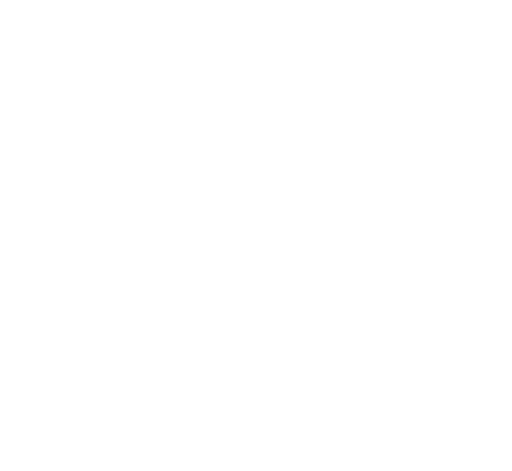
t = 0.00 s
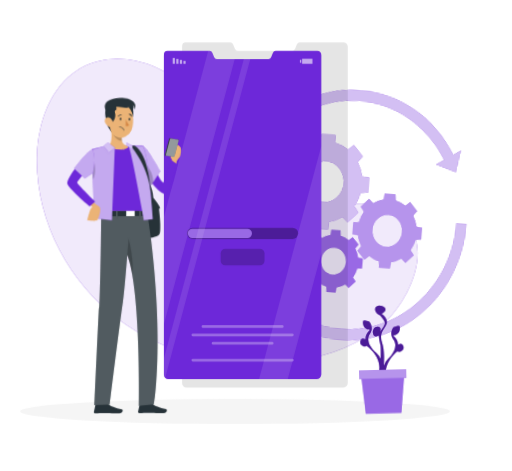
t = 1.62 s
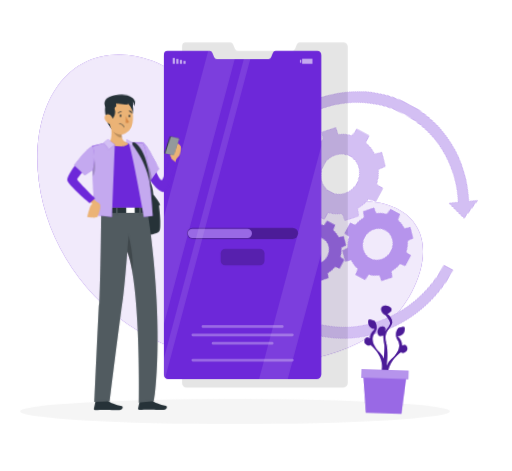
t = 3.42 s
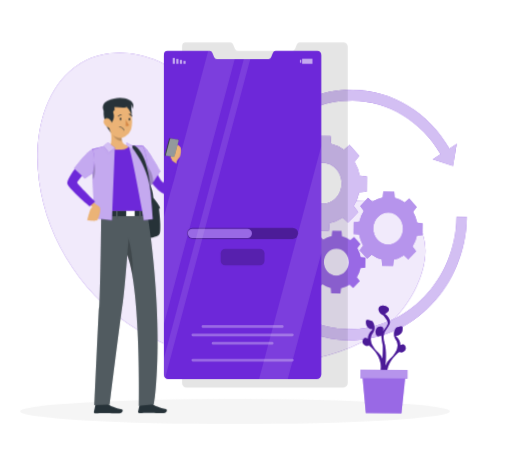
t = 4.82 s
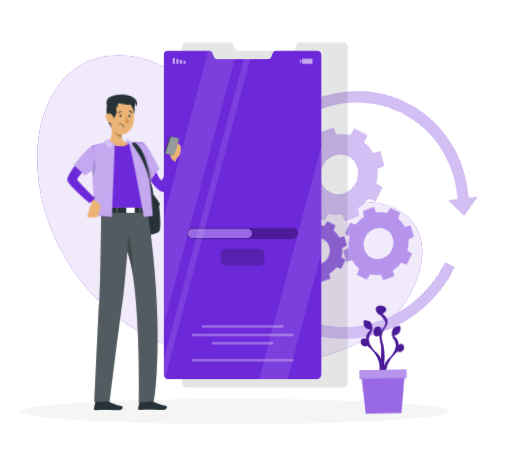
t = 6.62 s
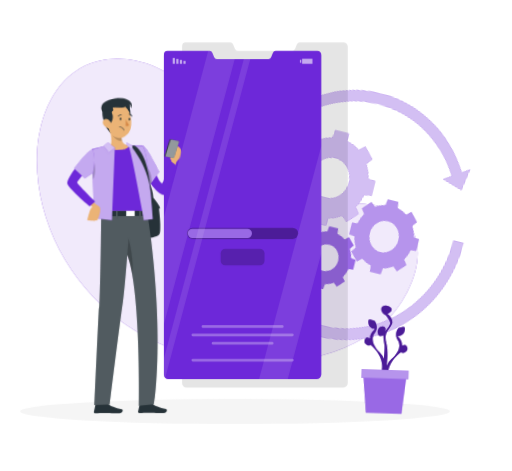
t = 8.12 s

The animated SVG that drew these frames (rendered in a browser with its animation timeline set to each time). Animation: 9 CSS @keyframes rules; one cycle of 9.62 s, repeats indefinitely.

<svg xmlns="http://www.w3.org/2000/svg" viewBox="38 45 462 425" id="ss-force-update-m"><style>svg#ss-force-update-m #phone{transform-box:view-box;transform-origin:300px 168px;animation:0.8s ease-in-out 1.0s infinite k-phone}svg#ss-force-update-m #head{transform-box:view-box;transform-origin:322px 158px;animation:4s ease-in-out 1.0s infinite k-head}svg#ss-force-update-m #background-simple{transform-box:fill-box;transform-origin:center;animation:0.8s 1 both cubic-bezier(.2,.7,.2,1) bxGrow,8s infinite none ease-in-out drift;animation-delay:0s,0.9s}svg#ss-force-update-m #Shadow{transform-box:fill-box;transform-origin:center;animation:0.6s 1 both linear bxFade;animation-delay:0.2s}svg#ss-force-update-m #Gears{transform-box:fill-box;transform-origin:center;animation:0.7s 1 both cubic-bezier(.2,.7,.2,1) bxIn,4s infinite none ease-in-out k-Gears;animation-delay:0.18s,1.08s}svg#ss-force-update-m #Screen{transform-box:fill-box;transform-origin:center;animation:0.7s 1 both cubic-bezier(.2,.7,.2,1) bxIn;animation-delay:0.36s}svg#ss-force-update-m #Plant{transform-box:fill-box;transform-origin:center bottom;animation:0.7s 1 both cubic-bezier(.2,.7,.2,1) bxIn,4.6s infinite none ease-in-out sway;animation-delay:0.54s,1.44s}svg#ss-force-update-m #Character{transform-box:fill-box;transform-origin:center;animation:0.7s 1 both cubic-bezier(.2,.7,.2,1) bxIn,3.2s infinite none ease-in-out bob;animation-delay:0.72s,1.62s}@keyframes bob{0%,100%{transform:none}50%{transform:translateY(-3px)}}@keyframes bxFade{from{opacity:0}to{opacity:1}}@keyframes bxGrow{from{opacity:0;transform:scale(.92)}to{opacity:1;transform:none}}@keyframes bxIn{from{opacity:0;transform:translateY(14px)}to{opacity:1;transform:none}}@keyframes drift{0%,100%{transform:none}50%{transform:translate(4px,-3px) scale(1.02)}}@keyframes sway{0%,100%{transform:rotate(-1.5deg)}50%{transform:rotate(2deg)}}@keyframes k-phone{0%,100%{transform:rotate(-4deg)}50%{transform:rotate(4deg)}}@keyframes k-head{0%,100%{transform:rotate(0)}30%,50%{transform:rotate(-6deg)}75%{transform:rotate(3deg)}}@keyframes k-Gears{0%,100%{transform:rotate(0deg)}50%{transform:rotate(30deg)}}@media (prefers-reduced-motion: reduce){svg#ss-force-update-m *{animation:none!important}}</style><g id="background-simple"><path d="M108.51,108.07c.83-.52,1.69-1,2.55-1.5,20.4-11.33,46.21-10,67.52-.5s38.59,26.34,52.76,44.88,25.64,39,38.49,58.45c5,7.58,10.45,15.24,18.2,20,18,11,40.83,2.94,61.73.34,13.73-1.71,28.16-.77,40.57,5.36,43.75,21.59,19.78,78.92-8,103.11-20.38,17.73-46.73,27.39-73.33,32.07-56.58,9.95-117.5-2.27-163.63-36.53S69.49,242.84,71.31,185.41C72.25,155.62,83.39,123.66,108.51,108.07Z" style="fill:#6D28D9" /><path d="M108.51,108.07c.83-.52,1.69-1,2.55-1.5,20.4-11.33,46.21-10,67.52-.5s38.59,26.34,52.76,44.88,25.64,39,38.49,58.45c5,7.58,10.45,15.24,18.2,20,18,11,40.83,2.94,61.73.34,13.73-1.71,28.16-.77,40.57,5.36,43.75,21.59,19.78,78.92-8,103.11-20.38,17.73-46.73,27.39-73.33,32.07-56.58,9.95-117.5-2.27-163.63-36.53S69.49,242.84,71.31,185.41C72.25,155.62,83.39,123.66,108.51,108.07Z" style="fill:#fff;opacity:0.9;isolation:isolate" /></g><g id="Shadow"><ellipse id="path" cx="250" cy="416.24" rx="193.89" ry="11.32" style="fill:#f5f5f5" /></g><g id="Gears"><path d="M450.06,239c0,56.85-43,103.1-95.77,103.1S258.52,295.85,258.52,239s43-103.1,95.77-103.1c32.57,0,62.48,17.5,80.26,46.86l-7,4.71,18.37,5.66,3.14-20-6.57,4.39C423,145.17,390.09,125.9,354.29,125.9c-57.93,0-105.06,50.74-105.06,113.1s47.13,113.1,105.06,113.1S459.35,301.37,459.35,239Z" style="fill:#6D28D9" /><path d="M450.06,239c0,56.85-43,103.1-95.77,103.1S258.52,295.85,258.52,239s43-103.1,95.77-103.1c32.57,0,62.48,17.5,80.26,46.86l-7,4.71,18.37,5.66,3.14-20-6.57,4.39C423,145.17,390.09,125.9,354.29,125.9c-57.93,0-105.06,50.74-105.06,113.1s47.13,113.1,105.06,113.1S459.35,301.37,459.35,239Z" style="fill:#fff;opacity:0.7000000000000001" /><path d="M368.44,217.64V204.05l-6.51-.66a37.49,37.49,0,0,0-4.85-12.55l4.18-5.44-8.93-9.61-5,4.5a32.42,32.42,0,0,0-11.66-5.22l-.62-7H322.39l-.62,7a32.42,32.42,0,0,0-11.66,5.22l-5-4.5-8.93,9.61,4.17,5.44a37.92,37.92,0,0,0-4.85,12.55l-6.5.66v13.59l6.5.66a38,38,0,0,0,4.85,12.56l-4.17,5.43,8.93,9.61,5-4.49a32.59,32.59,0,0,0,11.66,5.22l.62,7H335l.62-7a32.59,32.59,0,0,0,11.66-5.22l5,4.49,8.93-9.61-4.18-5.43a37.55,37.55,0,0,0,4.85-12.56ZM328.7,229.25c-9.44,0-17.09-8.24-17.09-18.4s7.65-18.4,17.09-18.4,17.09,8.23,17.09,18.4S338.14,229.25,328.7,229.25Z" style="fill:#6D28D9" /><path d="M419.61,256V245.36l-5.09-.51a29.61,29.61,0,0,0-3.8-9.84l3.27-4.26-7-7.53L403,226.74a25.51,25.51,0,0,0-9.14-4.09l-.48-5.48h-9.89l-.48,5.48a25.51,25.51,0,0,0-9.14,4.09l-4-3.52-7,7.53,3.27,4.26a29.61,29.61,0,0,0-3.8,9.84l-5.09.51V256l5.09.52a29.69,29.69,0,0,0,3.8,9.84L363,270.62l7,7.54,4-3.53a25.34,25.34,0,0,0,9.14,4.09l.48,5.49h9.89l.48-5.49a25.34,25.34,0,0,0,9.14-4.09l3.95,3.53,7-7.54-3.27-4.25a29.69,29.69,0,0,0,3.8-9.84Zm-31.14,9.1c-7.39,0-13.39-6.46-13.39-14.42s6-14.42,13.39-14.42,13.4,6.45,13.4,14.42S395.87,265.11,388.47,265.11Z" style="fill:#6D28D9" /><path d="M368.44,286.26v-8.95l-4.28-.44a25.07,25.07,0,0,0-3.2-8.26l2.75-3.57-5.87-6.33-3.32,3a21.25,21.25,0,0,0-7.68-3.44l-.4-4.6h-8.31l-.41,4.6a21.28,21.28,0,0,0-7.67,3.44l-3.32-3L320.85,265l2.75,3.57a25.05,25.05,0,0,0-3.19,8.26l-4.28.44v8.95l4.28.43A24.67,24.67,0,0,0,323.6,295l-2.75,3.58,5.88,6.32,3.32-3a21.28,21.28,0,0,0,7.67,3.44l.41,4.61h8.31l.4-4.61a21.25,21.25,0,0,0,7.68-3.44l3.32,3,5.87-6.32L361,295a24.9,24.9,0,0,0,3.2-8.26Zm-26.16,7.63c-6.21,0-11.25-5.42-11.25-12.11s5-12.11,11.25-12.11,11.25,5.42,11.25,12.11S348.5,293.89,342.28,293.89Z" style="fill:#6D28D9" /><path d="M368.44,217.64V204.05l-6.51-.66a37.49,37.49,0,0,0-4.85-12.55l4.18-5.44-8.93-9.61-5,4.5a32.42,32.42,0,0,0-11.66-5.22l-.62-7H322.39l-.62,7a32.42,32.42,0,0,0-11.66,5.22l-5-4.5-8.93,9.61,4.17,5.44a37.92,37.92,0,0,0-4.85,12.55l-6.5.66v13.59l6.5.66a38,38,0,0,0,4.85,12.56l-4.17,5.43,8.93,9.61,5-4.49a32.59,32.59,0,0,0,11.66,5.22l.62,7H335l.62-7a32.59,32.59,0,0,0,11.66-5.22l5,4.49,8.93-9.61-4.18-5.43a37.55,37.55,0,0,0,4.85-12.56ZM328.7,229.25c-9.44,0-17.09-8.24-17.09-18.4s7.65-18.4,17.09-18.4,17.09,8.23,17.09,18.4S338.14,229.25,328.7,229.25Z" style="fill:#fff;opacity:0.7000000000000001" /><path d="M419.61,256V245.36l-5.09-.51a29.61,29.61,0,0,0-3.8-9.84l3.27-4.26-7-7.53L403,226.74a25.51,25.51,0,0,0-9.14-4.09l-.48-5.48h-9.89l-.48,5.48a25.51,25.51,0,0,0-9.14,4.09l-4-3.52-7,7.53,3.27,4.26a29.61,29.61,0,0,0-3.8,9.84l-5.09.51V256l5.09.52a29.69,29.69,0,0,0,3.8,9.84L363,270.62l7,7.54,4-3.53a25.34,25.34,0,0,0,9.14,4.09l.48,5.49h9.89l.48-5.49a25.34,25.34,0,0,0,9.14-4.09l3.95,3.53,7-7.54-3.27-4.25a29.69,29.69,0,0,0,3.8-9.84Zm-31.14,9.1c-7.39,0-13.39-6.46-13.39-14.42s6-14.42,13.39-14.42,13.4,6.45,13.4,14.42S395.87,265.11,388.47,265.11Z" style="fill:#fff;opacity:0.5" /><path d="M368.44,286.26v-8.95l-4.28-.44a25.07,25.07,0,0,0-3.2-8.26l2.75-3.57-5.87-6.33-3.32,3a21.25,21.25,0,0,0-7.68-3.44l-.4-4.6h-8.31l-.41,4.6a21.28,21.28,0,0,0-7.67,3.44l-3.32-3L320.85,265l2.75,3.57a25.05,25.05,0,0,0-3.19,8.26l-4.28.44v8.95l4.28.43A24.67,24.67,0,0,0,323.6,295l-2.75,3.58,5.88,6.32,3.32-3a21.28,21.28,0,0,0,7.67,3.44l.41,4.61h8.31l.4-4.61a21.25,21.25,0,0,0,7.68-3.44l3.32,3,5.87-6.32L361,295a24.9,24.9,0,0,0,3.2-8.26Zm-26.16,7.63c-6.21,0-11.25-5.42-11.25-12.11s5-12.11,11.25-12.11,11.25,5.42,11.25,12.11S348.5,293.89,342.28,293.89Z" style="fill:#fff;opacity:0.30000000000000004" /></g><g id="Screen"><path d="M351.81,87.27V390.39a4.43,4.43,0,0,1-4.5,4.43H206.25a4,4,0,0,1-2.82-1.14,4,4,0,0,1-1.2-2.93V86.91a3.58,3.58,0,0,1,3.44-3.72h40.06a2.83,2.83,0,0,1,2.58,1.8L250,89.08a2.82,2.82,0,0,0,2.58,1.78h49a2.8,2.8,0,0,0,2.58-1.75L305.81,85a2.85,2.85,0,0,1,2.58-1.81h39.49A4,4,0,0,1,351.81,87.27Z" style="opacity:0.1;isolation:isolate" /><path d="M327.91,94.86v288a4.2,4.2,0,0,1-4.27,4.21h-134A3.74,3.74,0,0,1,187,386a3.86,3.86,0,0,1-1.14-2.79V94.52A3.4,3.4,0,0,1,189.08,91h38.06a2.68,2.68,0,0,1,2.45,1.72l1.57,3.88a2.68,2.68,0,0,0,2.45,1.69h46.58a2.66,2.66,0,0,0,2.45-1.67l1.57-3.9A2.69,2.69,0,0,1,286.66,91h37.51A3.85,3.85,0,0,1,327.91,94.86Z" style="fill:#6D28D9" /><rect x="203.48" y="99.94" width="1.98" height="2.64" transform="translate(408.93 202.53) rotate(180)" style="fill:#fff;opacity:0.6000000000000001;isolation:isolate" /><rect x="200.25" y="99.06" width="1.98" height="3.52" transform="translate(402.48 201.65) rotate(180)" style="fill:#fff;opacity:0.6000000000000001;isolation:isolate" /><rect x="197.02" y="98.18" width="1.98" height="4.4" transform="translate(396.02 200.76) rotate(180)" style="fill:#fff;opacity:0.6000000000000001;isolation:isolate" /><rect x="193.8" y="97.3" width="1.98" height="5.28" transform="translate(389.57 199.88) rotate(180)" style="fill:#fff;opacity:0.6000000000000001;isolation:isolate" /><rect x="308.59" y="98.98" width="1.17" height="2.64" style="fill:#fff;opacity:0.6000000000000001;isolation:isolate" /><rect x="310.57" y="98.02" width="9.35" height="4.57" transform="translate(630.49 200.6) rotate(180)" style="fill:#fff;opacity:0.6000000000000001;isolation:isolate" /><rect x="206.71" y="250.54" width="100.3" height="10.17" rx="5.09" transform="translate(513.72 511.25) rotate(-180)" style="opacity:0.30000000000000004;isolation:isolate" /><path d="M260.93,251.45a4.18,4.18,0,1,1,0,8.35H211.8a4.18,4.18,0,1,1,0-8.35Z" style="fill:#6D28D9" /><path d="M260.93,251.45a4.18,4.18,0,1,1,0,8.35H211.8a4.18,4.18,0,1,1,0-8.35Z" style="fill:#fff;opacity:0.30000000000000004;isolation:isolate" /><rect x="237.09" y="269.57" width="39.53" height="14.99" rx="4.13" style="opacity:0.2;isolation:isolate" /><g style="opacity:0.30000000000000004;isolation:isolate"><path d="M292.61,340.88h-71.5a1.27,1.27,0,0,1-1.27-1.27h0a1.27,1.27,0,0,1,1.27-1.26h71.5a1.27,1.27,0,0,1,1.27,1.26h0A1.27,1.27,0,0,1,292.61,340.88Z" style="fill:#fff" /><path d="M301.72,348.48H212a1.27,1.27,0,0,1-1.27-1.27h0A1.26,1.26,0,0,1,212,346h89.72a1.25,1.25,0,0,1,1.26,1.26h0A1.26,1.26,0,0,1,301.72,348.48Z" style="fill:#fff" /><path d="M283.5,356.07H230.22a1.26,1.26,0,0,1-1.27-1.26h0a1.27,1.27,0,0,1,1.27-1.27H283.5a1.27,1.27,0,0,1,1.27,1.27h0A1.26,1.26,0,0,1,283.5,356.07Z" style="fill:#fff" /><path d="M301.72,371.26H212a1.26,1.26,0,0,1-1.27-1.26h0a1.27,1.27,0,0,1,1.27-1.27h89.72A1.26,1.26,0,0,1,303,370h0A1.25,1.25,0,0,1,301.72,371.26Z" style="fill:#fff" /></g><g style="opacity:0.1;isolation:isolate"><path d="M249.74,98.27,208.83,251.5h0l-.46,1.72h0l-.73,2.76h0l-.47,1.72-21.36,80V240.91L225.83,91h1.31a2.68,2.68,0,0,1,2.45,1.72l1.57,3.88a2.68,2.68,0,0,0,2.45,1.69Z" style="fill:#fff" /><polygon points="327.91 176.53 327.91 273.36 302.39 368.93 301.78 371.25 297.57 387.02 271.72 387.02 275.93 371.26 276.6 368.73 279.98 356.07 280.65 353.54 282.01 348.47 282.68 345.94 284.03 340.88 284.71 338.35 305.98 258.69 305.98 258.68 306.96 255 306.96 254.99 327.91 176.53" style="fill:#fff" /><path d="M263.75,98.27,223.09,250.54l-.24.91-2.23,8.35-.24.91L187,386a3.86,3.86,0,0,1-1.14-2.79V368.43l28.76-107.72.24-.91,2.23-8.35.24-.91L257.93,98.27Z" style="fill:#fff" /></g></g><g id="Plant"><path d="M403,356.81c-1.6-2.63-4.24-.34-4.24-.34.38-5.05-4.27-8.51-4.27-8.51s5.4,0,6.16-5.15-1.89-2.76-4.36-2.79-5.06,7.19-1.8,11.25,2.39,11-5.14,17.67a14.69,14.69,0,0,0-3.93,6.14c.57-6.13.89-14.76-.92-20.53-3.06-9.79,2.78-12.42,4.47-17.32s-4.47-9-4.47-9,5.79-2.63,3-5.65-8.67-2.6-8.67,1.34,4,5.44,4,5.44,4.52,4.71,4.52,7.16-4.52,7.72-4.52,7.72,2.07-4.51-2.07-4.71-5.46,5.27-3.77,7.72,4.52.38,4.52.38a48.08,48.08,0,0,0,1.29,8.47c.43,1.41.23,6.93-.13,12.68A14.15,14.15,0,0,0,379,363.3c-7.54-6.68-8.41-13.61-5.15-17.67s.68-11.29-1.8-11.26-5.11-2.36-4.35,2.79,6.15,5.15,6.15,5.15-4.65,3.46-4.27,8.51c0,0-2.64-2.29-4.24.34-2.85,4.71,3.77,7.63,4.88,5.31,0,0,14.05,9.95,10.66,24.26l.79,1.16c-.11,1.15-.17,1.85-.17,1.85l1.1-.47,1.25,1.84a41.58,41.58,0,0,0,.32,6.22l3.36-5c-3.39-14.31,10.65-24.25,10.65-24.25C399.24,364.44,405.87,361.52,403,356.81Z" style="fill:#6D28D9" /><path d="M403,356.81c-1.6-2.63-4.24-.34-4.24-.34.38-5.05-4.27-8.51-4.27-8.51s5.4,0,6.16-5.15-1.89-2.76-4.36-2.79-5.06,7.19-1.8,11.25,2.39,11-5.14,17.67a14.69,14.69,0,0,0-3.93,6.14c.57-6.13.89-14.76-.92-20.53-3.06-9.79,2.78-12.42,4.47-17.32s-4.47-9-4.47-9,5.79-2.63,3-5.65-8.67-2.6-8.67,1.34,4,5.44,4,5.44,4.52,4.71,4.52,7.16-4.52,7.72-4.52,7.72,2.07-4.51-2.07-4.71-5.46,5.27-3.77,7.72,4.52.38,4.52.38a48.08,48.08,0,0,0,1.29,8.47c.43,1.41.23,6.93-.13,12.68A14.15,14.15,0,0,0,379,363.3c-7.54-6.68-8.41-13.61-5.15-17.67s.68-11.29-1.8-11.26-5.11-2.36-4.35,2.79,6.15,5.15,6.15,5.15-4.65,3.46-4.27,8.51c0,0-2.64-2.29-4.24.34-2.85,4.71,3.77,7.63,4.88,5.31,0,0,14.05,9.95,10.66,24.26l.79,1.16c-.11,1.15-.17,1.85-.17,1.85l1.1-.47,1.25,1.84a41.58,41.58,0,0,0,.32,6.22l3.36-5c-3.39-14.31,10.65-24.25,10.65-24.25C399.24,364.44,405.87,361.52,403,356.81Z" style="fill:#6D28D9;opacity:0.2;isolation:isolate" /><g style="opacity:0.30000000000000004;isolation:isolate"><path d="M403,356.81c-1.6-2.63-4.24-.34-4.24-.34.38-5.05-4.27-8.51-4.27-8.51s5.4,0,6.16-5.15-1.89-2.76-4.36-2.79-5.06,7.19-1.8,11.25,2.39,11-5.14,17.67a14.69,14.69,0,0,0-3.93,6.14c.57-6.13.89-14.76-.92-20.53-3.06-9.79,2.78-12.42,4.47-17.32s-4.47-9-4.47-9,5.79-2.63,3-5.65-8.67-2.6-8.67,1.34,4,5.44,4,5.44,4.52,4.71,4.52,7.16-4.52,7.72-4.52,7.72,2.07-4.51-2.07-4.71-5.46,5.27-3.77,7.72,4.52.38,4.52.38a48.08,48.08,0,0,0,1.29,8.47c.43,1.41.23,6.93-.13,12.68A14.15,14.15,0,0,0,379,363.3c-7.54-6.68-8.41-13.61-5.15-17.67s.68-11.29-1.8-11.26-5.11-2.36-4.35,2.79,6.15,5.15,6.15,5.15-4.65,3.46-4.27,8.51c0,0-2.64-2.29-4.24.34-2.85,4.71,3.77,7.63,4.88,5.31,0,0,14.05,9.95,10.66,24.26l.79,1.16c-.11,1.15-.17,1.85-.17,1.85l1.1-.47,1.25,1.84a41.58,41.58,0,0,0,.32,6.22l3.36-5c-3.39-14.31,10.65-24.25,10.65-24.25C399.24,364.44,405.87,361.52,403,356.81Z" /><path d="M403,356.81c-1.6-2.63-4.24-.34-4.24-.34.38-5.05-4.27-8.51-4.27-8.51s5.4,0,6.16-5.15-1.89-2.76-4.36-2.79-5.06,7.19-1.8,11.25,2.39,11-5.14,17.67a14.69,14.69,0,0,0-3.93,6.14c.57-6.13.89-14.76-.92-20.53-3.06-9.79,2.78-12.42,4.47-17.32s-4.47-9-4.47-9,5.79-2.63,3-5.65-8.67-2.6-8.67,1.34,4,5.44,4,5.44,4.52,4.71,4.52,7.16-4.52,7.72-4.52,7.72,2.07-4.51-2.07-4.71-5.46,5.27-3.77,7.72,4.52.38,4.52.38a48.08,48.08,0,0,0,1.29,8.47c.43,1.41.23,6.93-.13,12.68A14.15,14.15,0,0,0,379,363.3c-7.54-6.68-8.41-13.61-5.15-17.67s.68-11.29-1.8-11.26-5.11-2.36-4.35,2.79,6.15,5.15,6.15,5.15-4.65,3.46-4.27,8.51c0,0-2.64-2.29-4.24.34-2.85,4.71,3.77,7.63,4.88,5.31,0,0,14.05,9.95,10.66,24.26l.79,1.16c-.11,1.15-.17,1.85-.17,1.85l1.1-.47,1.25,1.84a41.58,41.58,0,0,0,.32,6.22l3.36-5c-3.39-14.31,10.65-24.25,10.65-24.25C399.24,364.44,405.87,361.52,403,356.81Z" style="opacity:0.2;isolation:isolate" /></g><polygon points="400.26 417.86 368.09 417.86 364.62 382.63 403.73 382.63 400.26 417.86" style="fill:#6D28D9" /><polygon points="400.26 417.86 368.09 417.86 364.62 382.63 403.73 382.63 400.26 417.86" style="fill:#fff;opacity:0.30000000000000004;isolation:isolate" /><rect x="362.9" y="378.75" width="42.55" height="7.77" style="fill:#6D28D9" /><rect x="362.9" y="378.75" width="42.55" height="7.77" style="fill:#fff;opacity:0.5;isolation:isolate" /></g><g id="Character"><g transform="translate(-154.8 21.0) scale(0.950) translate(641.6 0) scale(-1 1)"><g id="group"><path d="M293.06,213.09s-5.32,6.59-6.11,9,.79.92.79.92-2.16,18.64-.78,23.79,18.78,5.66,23.73,2.84,12.3-56.83,8-60.79S296.39,185.14,293.06,213.09Z" style="fill:#263238" /><g id="phone"><path d="M271.72,184.08l-1-6.31a24.19,24.19,0,0,0-2.57-3.46c-.79-.67-2-6.59-1-9.17s6.72-4.63,6.72-4.63l2.76,13.8-1.41,2.49,1.12,5.21Z" style="fill:#ebb376" /><path d="M304.9,166.17c-6.51.91-17.9,32.75-21.86,32.28C281.71,198.29,276,177,276,177l-5.86,3.85S275,207,279.82,209.1c7.62,3.35,23.54-23.35,23.54-23.35Z" style="fill:#6D28D9" /><path d="M303.25,163.9c-3.65.29-16.9,23.88-16.9,23.88l8.45,13.6,5-5.54Z" style="fill:#6D28D9" /><path d="M303.25,163.9l-1.7,15.78-1.75,16.16-5,5.54L292.7,198l-6.35-10.21S299.6,164.19,303.25,163.9Z" style="fill:#fff;opacity:0.6000000000000001;isolation:isolate" /><path d="M301.55,179.68l-1.75,16.16-5,5.54L292.7,198C293.09,188.67,298.67,182.34,301.55,179.68Z" style="opacity:0.2;isolation:isolate" /><path d="M282.14,171.93a.69.69,0,0,1-.58.86l-7.62,1.07a.89.89,0,0,1-1-.65l-3.81-14.8a.77.77,0,0,1,.57-1l7.62-1.06a1,1,0,0,1,1,.75Z" style="fill:#263238" /><path d="M277.47,157.15l3.85,14.94a.58.58,0,0,1-.5.8l-6.46.91c-.43.06-1.26-.07-1.37-.49l-3.86-15c-.1-.42.59-.87,1-.93l6.46-.9A.79.79,0,0,1,277.47,157.15Z" style="fill:#fff;opacity:0.5" /></g><path d="M337.3,408.53h9.9a.74.74,0,0,1,.7.56l1.6,7.26a1.19,1.19,0,0,1-.92,1.42,1.24,1.24,0,0,1-.27,0c-3.2-.05-5.53-.25-9.56-.25-2.47,0-9.95.26-13.37.26s-3.86-3.38-2.46-3.69c6.28-1.37,11-3.26,13-5.07A2,2,0,0,1,337.3,408.53Z" style="fill:#263238" /><path d="M295.32,408.27h9.9a.74.74,0,0,1,.7.56l1.6,7.26a1.2,1.2,0,0,1-.92,1.43l-.27,0c-3.2-.05-5.53-.25-9.56-.25-2.47,0-9.95.26-13.37.26s-3.86-3.38-2.46-3.69c6.28-1.37,11-3.26,13-5.07A2,2,0,0,1,295.32,408.27Z" style="fill:#263238" /><path d="M342.55,225H299.3c-4.11,22.46-15.87,113.33-6.63,184.14l14.44,1.58S304.84,302,317.77,267.2c1.48,18.59,3.25,38.38,4.78,48.91,3.77,25.91,12.25,93.45,12.25,93.45l14.63.4s-3.2-65.51-4.61-91C343.28,291.33,342.61,230.71,342.55,225Z" style="fill:#263238" /><path d="M342.55,225H299.3c-4.11,22.46-15.87,113.33-6.63,184.14l14.44,1.58S304.84,302,317.77,267.2c1.48,18.59,3.25,38.38,4.78,48.91,3.77,25.91,12.25,93.45,12.25,93.45l14.63.4s-3.2-65.51-4.61-91C343.28,291.33,342.61,230.71,342.55,225Z" style="fill:#fff;opacity:0.2;isolation:isolate" /><path d="M317.76,267.2a117,117,0,0,0-4.83,18.71c-1.21-16.55,3.63-34.1,3.63-34.1Z" style="opacity:0.2;isolation:isolate" /><polygon points="298.94 225.55 342.48 225.55 342.48 230.74 298.38 230.2 298.94 225.55" style="fill:#263238" /><rect x="326.93" y="223.22" width="1.55" height="9.2" style="fill:#263238" /><rect x="304.9" y="223.22" width="1.55" height="9.2" style="fill:#263238" /><rect x="310.73" y="224.65" width="8.05" height="5.8" style="fill:#fff" /><rect x="326.93" y="223.22" width="1.55" height="9.2" style="fill:#fff;opacity:0.2;isolation:isolate" /><rect x="304.9" y="223.22" width="1.55" height="9.2" style="fill:#fff;opacity:0.2;isolation:isolate" /><path d="M303.25,163.9s27.51-1.06,48,3.18c0,0-9.05,37.27-8.71,58.47H298.94S296.11,185.78,303.25,163.9Z" style="fill:#6D28D9" /><g id="head"><path d="M335.19,165c-3.95,3.59-13.62,2.26-13.62,2.26s-6.05-1.65-4.78-3.54c3.56-.59,5.28-2.25,6-4.38a10.43,10.43,0,0,0,.36-4.06,22,22,0,0,0-.3-2.27l12-8.86C333.24,150,331.33,160.78,335.19,165Z" style="fill:#ebb376" /><path d="M332.05,149.8c-.48,7.18-6.38,9.16-9.26,9.56a10.43,10.43,0,0,0,.36-4.06Z" style="opacity:0.2;isolation:isolate" /><path d="M314.56,125.57s-3.34,10.8,1.89,15.93,8.31-15.44,8.31-15.44Z" style="fill:#263238" /><path d="M332.16,152.83a10.13,10.13,0,0,1-12.1,2.16,11.26,11.26,0,0,1-5.59-6.15,10.16,10.16,0,0,1-.38-1.14c-1.87-7.18-1-19.13,6.79-22.49a11,11,0,0,1,15.38,10.68C336,143.92,336.15,148.65,332.16,152.83Z" style="fill:#ebb376" /><path d="M330.16,126l-.53,3.52a2.64,2.64,0,0,1,1.24,3.36c-1.23,3,.33,7.61,2.57,9.51,0,0,.1-1.28,1.18-.95s.6,7-1.61,10.19a23.36,23.36,0,0,0,5.84-10.44c1.86-6.48,1.67-11.27.4-13.83Z" style="fill:#263238" /><path d="M339.9,142.41a7.69,7.69,0,0,1-4.3,4c-2.53.9-4-1.31-3.44-3.79.49-2.21,2.39-5.4,5-5.21S340.92,140.14,339.9,142.41Z" style="fill:#ebb376" /><path d="M317.64,126c1.5,3.05,10.84-.18,13.42,1.8s9.05,2.77,9.05,2.77,3.49-6.3-3.84-9.7c-12.93-6-28.2-1-23.53,8.39,0,0-.83-3.93,2-5,0,0-2.69,1.5-.12,5Z" style="fill:#263238" /></g><path d="M324.89,138.31c.06.65-.31,1.19-.75,1.2s-.78-.52-.8-1.17.33-1.19.75-1.2S324.87,137.65,324.89,138.31Z" style="fill:#263238" /><path d="M316.5,138.46c.06.65-.33,1.19-.75,1.2s-.78-.52-.8-1.17.33-1.19.75-1.2S316.49,137.84,316.5,138.46Z" style="fill:#263238" /><path d="M319.08,138.81a23.49,23.49,0,0,1-3,5.66,3.78,3.78,0,0,0,3.15.52Z" style="fill:#d58745" /><path d="M326.36,136a.43.43,0,0,1-.38-.15,3.08,3.08,0,0,0-2.48-1.23.38.38,0,1,1-.07-.76h0a3.78,3.78,0,0,1,3.15,1.52.36.36,0,0,1-.05.53h0Z" style="fill:#263238" /><path d="M313.5,136.05a.37.37,0,0,1-.23,0,.39.39,0,0,1-.2-.5h0a3.79,3.79,0,0,1,2.72-2.21.38.38,0,0,1,.43.32h0a.38.38,0,0,1-.32.43h0a3.12,3.12,0,0,0-2.13,1.79A.4.4,0,0,1,313.5,136.05Z" style="fill:#263238" /><path d="M320.77,149.31l-.09,0a.24.24,0,0,1-.14-.32s1.39-3.64,4.8-3.52a.25.25,0,0,1,.25.25.24.24,0,0,1-.26.25c-3-.1-4.31,3.17-4.33,3.2A.25.25,0,0,1,320.77,149.31Z" style="fill:#263238" /><polygon points="335.19 162.81 329.63 165.57 332.41 234.41 349.44 232.42 351.26 167.07 335.19 162.81" style="fill:#6D28D9" /><polygon points="351.26 167.08 350.8 183.67 350.45 195.95 349.43 232.42 332.41 234.41 329.63 165.58 335.19 162.81 351.26 167.08" style="fill:#fff;opacity:0.6000000000000001;isolation:isolate" /><polygon points="329.63 165.57 336.16 160.43 340.22 163.78 335.19 170.22 329.63 165.57" style="fill:#6D28D9" /><polygon points="329.63 165.57 336.16 160.43 340.22 163.78 335.19 170.22 329.63 165.57" style="fill:#fff;opacity:0.7000000000000001;isolation:isolate" /><path d="M316.79,163.74c-2.75,3.81-14.42,70.67-14.42,70.67l-8.5-1s3.93-65.06,9.38-69.52Z" style="fill:#6D28D9" /><path d="M316.79,163.74c-2.75,3.81-14.42,70.67-14.42,70.67l-8.5-1s3.93-65.06,9.38-69.52Z" style="fill:#fff;opacity:0.6000000000000001;isolation:isolate" /><path d="M295.92,206.66s.7-33.61,14.81-42.92h4S298.83,181,295.92,206.66Z" style="fill:#263238" /><polygon points="318.78 160.43 313.04 163.74 312.74 167.52 317.76 163.98 318.78 160.43" style="fill:#6D28D9" /><polygon points="318.78 160.43 313.04 163.74 312.74 167.52 317.76 163.98 318.78 160.43" style="fill:#fff;opacity:0.7000000000000001;isolation:isolate" /><path d="M351.26,215.82l-4,3.85s-3.15,1.7-3.61,3c-1.08,3,2,10.86,2.74,11.77,1,1.29,9.58,0,9.58,0s-2.07-8.35-3.27-10.48a9,9,0,0,0-1.69-2.2l3.77-3.54Z" style="fill:#ebb376" /><path d="M350.8,183.67,350.45,196c-3.64-6.54-1.31-16.27-1.31-16.27S349.85,181.32,350.8,183.67Z" style="opacity:0.2;isolation:isolate" /><path d="M353.21,172.29c5.93.49,22.26,22.25,21.65,27s-21.27,22.12-21.27,22.12l-5.16-4.56s16.77-16.41,17-18.24-14.63-17.7-14.63-17.7Z" style="fill:#6D28D9" /><path d="M351.26,167.08c2.15,1,8.77,6.8,17.08,18.18l-10.19,9.41-7.53-4.86s-1.27-3.66-1.56-11.87S351.26,167.08,351.26,167.08Z" style="fill:#6D28D9" /><path d="M351.26,167.08c2.15,1,8.77,6.8,17.08,18.18l-10.19,9.41-7.53-4.86s-1.27-3.66-1.56-11.87S351.26,167.08,351.26,167.08Z" style="fill:#fff;opacity:0.6000000000000001;isolation:isolate" /></g></g></g></svg>
